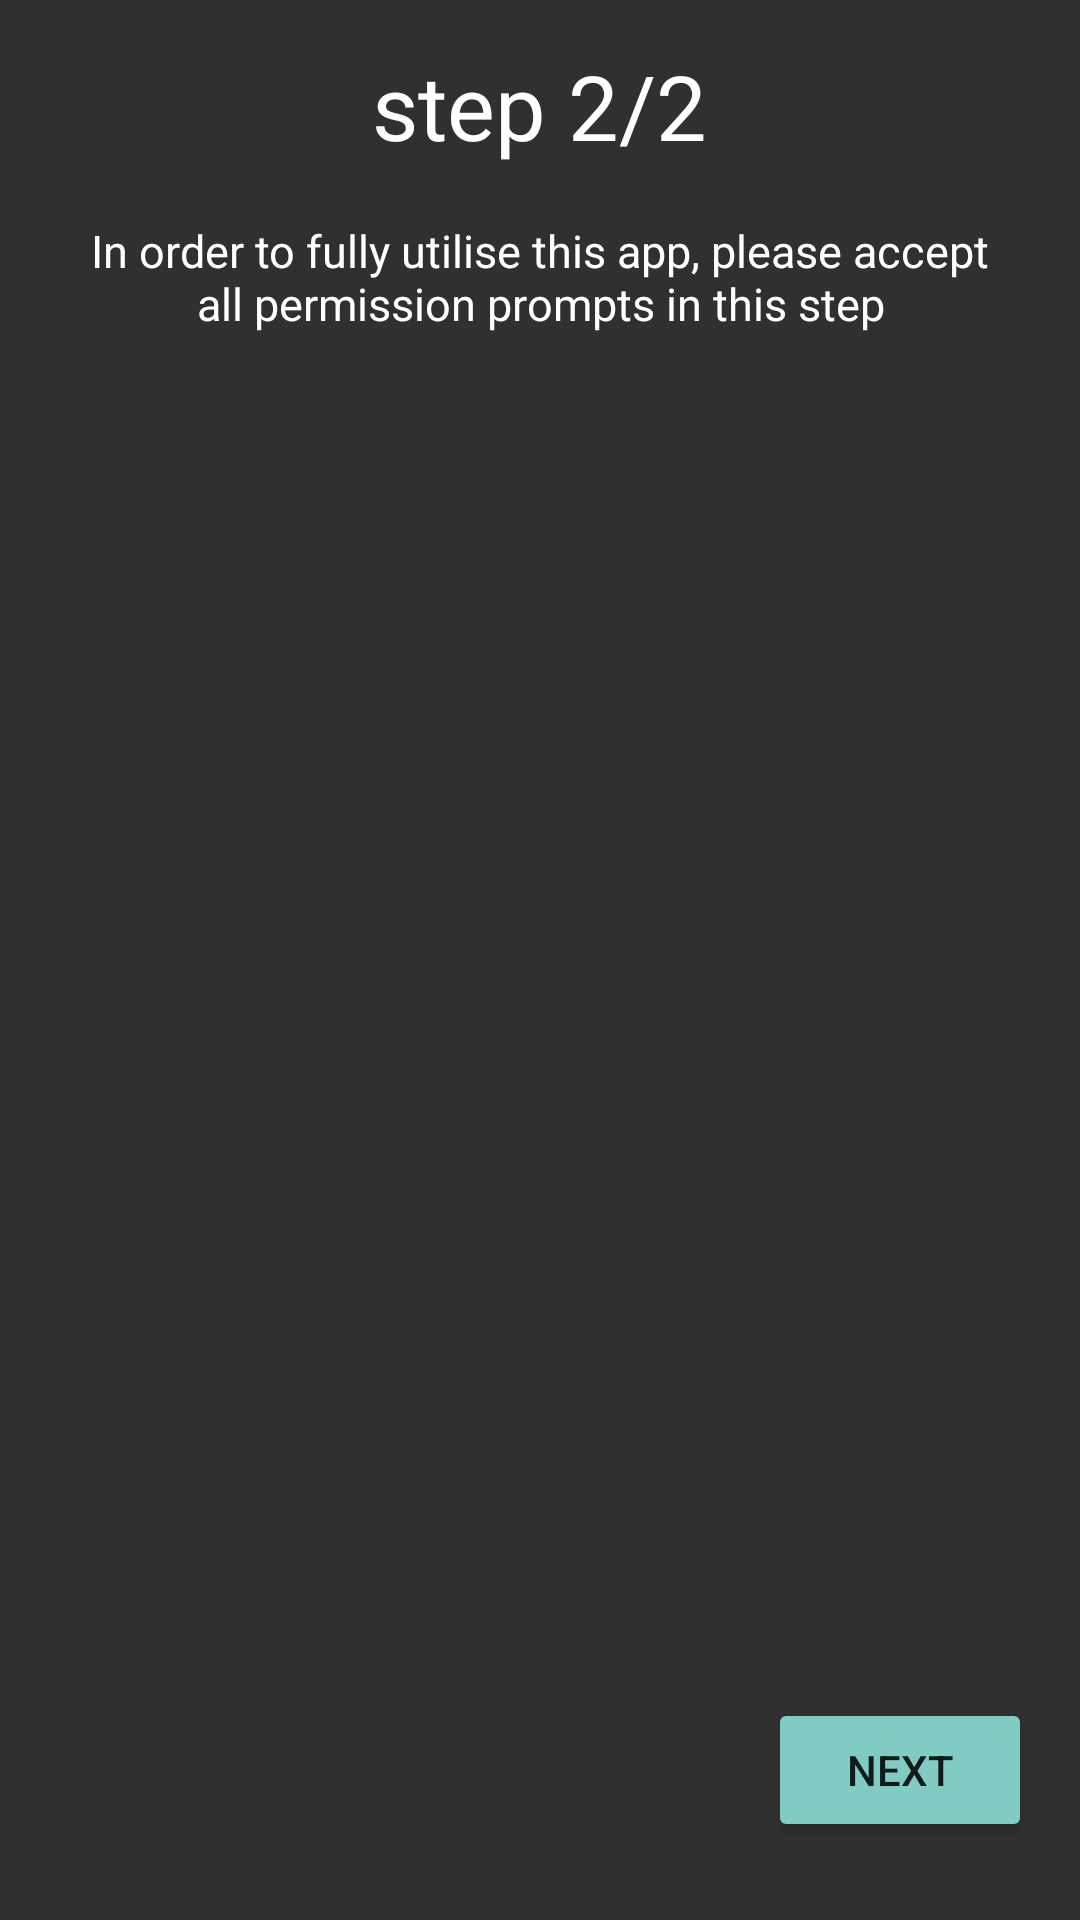

The Android layout XML behind this screen, and the referenced resources:
<!-- AndroidManifest.xml: application theme AppTheme -->
<!-- res/layout/activity_permission.xml -->
<?xml version="1.0" encoding="utf-8"?>

<LinearLayout xmlns:android="http://schemas.android.com/apk/res/android"
    xmlns:app="http://schemas.android.com/apk/res-auto"
    xmlns:tools="http://schemas.android.com/tools"
    android:layout_width="match_parent"
    android:layout_height="match_parent"
    android:orientation="vertical"
    android:background="#303030"
    tools:context=".SignInActivity">

    <TextView
        android:layout_width="wrap_content"
        android:layout_height="wrap_content"
        android:layout_marginTop="15dp"
        android:layout_gravity="center_horizontal"
        android:textSize="30sp"
        android:textColor="@android:color/white"
        android:text="step 2/2"/>

    <TextView
        android:layout_width="wrap_content"
        android:layout_height="wrap_content"
        android:layout_marginTop="18dp"
        android:layout_gravity="center_horizontal"
        android:gravity="center_horizontal"
        android:layout_marginLeft="22dp"
        android:layout_marginRight="22dp"
        android:textSize="15sp"
        android:textColor="@android:color/white"
        android:text="In order to fully utilise this app, please accept all permission prompts in this step"/>

    <LinearLayout
        android:layout_width="match_parent"
        android:layout_height="match_parent"
        android:layout_weight="1">
    </LinearLayout>

    <Button
        android:id="@+id/next"
        android:layout_width="wrap_content"
        android:layout_height="wrap_content"
        android:layout_gravity="right"
        android:layout_marginRight="16dp"
        android:layout_marginBottom="26dp"
        android:backgroundTint="#80CBC4"
        android:text="next"/>

</LinearLayout>
<!-- resources referenced by this layout -->
<resources>
  <style name="AppTheme" parent="Theme.AppCompat.Light.DarkActionBar">
          
          <item name="colorPrimary">@color/titlebar_background</item>
          <item name="colorPrimaryDark">@color/statusbar_background</item>
  
          <item name="android:navigationBarColor">@android:color/black</item>
  
      </style>
  <color name="titlebar_background">#0BA1A5</color>
  <color name="statusbar_background">#2B3C4E</color>
</resources>
